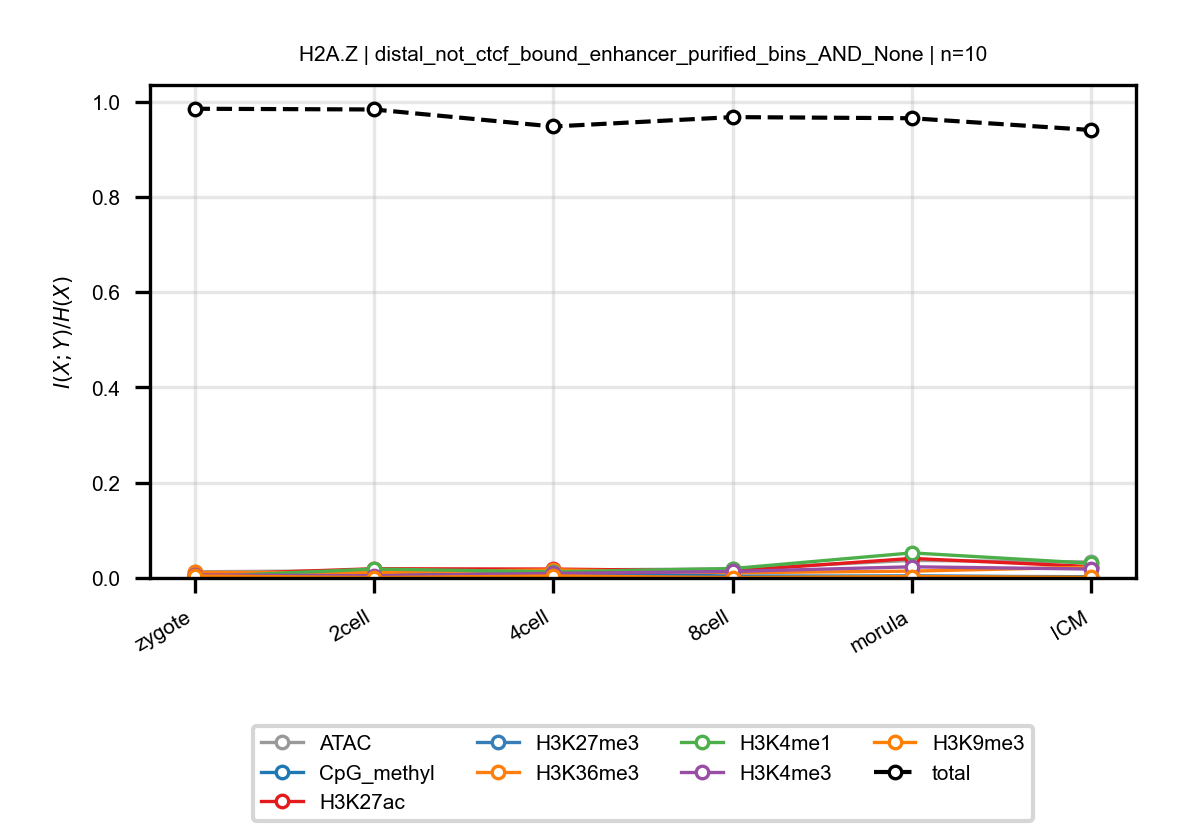

The table this chart was drawn from, first rows:
anchor, target, n_bins, stage, block, normalized_mi
H2A.Z, ATAC, 10, zygote, distal_not_ctcf_bound_enhancer_purified_…, 0.01303
H2A.Z, ATAC, 10, 2cell, distal_not_ctcf_bound_enhancer_purified_…, 0.0153
H2A.Z, ATAC, 10, 4cell, distal_not_ctcf_bound_enhancer_purified_…, 0.01661
H2A.Z, ATAC, 10, 8cell, distal_not_ctcf_bound_enhancer_purified_…, 0.01906
H2A.Z, ATAC, 10, morula, distal_not_ctcf_bound_enhancer_purified_…, 0.03692
H2A.Z, ATAC, 10, ICM, distal_not_ctcf_bound_enhancer_purified_…, 0.03347
H2A.Z, CpG_methyl, 10, zygote, distal_not_ctcf_bound_enhancer_purified_…, 0.005997
H2A.Z, CpG_methyl, 10, 2cell, distal_not_ctcf_bound_enhancer_purified_…, 0.006267
H2A.Z, CpG_methyl, 10, 4cell, distal_not_ctcf_bound_enhancer_purified_…, 0.01066
H2A.Z, CpG_methyl, 10, 8cell, distal_not_ctcf_bound_enhancer_purified_…, 0.003992
H2A.Z, CpG_methyl, 10, morula, distal_not_ctcf_bound_enhancer_purified_…, 0.004
H2A.Z, CpG_methyl, 10, ICM, distal_not_ctcf_bound_enhancer_purified_…, 0.00169
H2A.Z, H3K27ac, 10, zygote, distal_not_ctcf_bound_enhancer_purified_…, 0.00656
H2A.Z, H3K27ac, 10, 2cell, distal_not_ctcf_bound_enhancer_purified_…, 0.01941
H2A.Z, H3K27ac, 10, 4cell, distal_not_ctcf_bound_enhancer_purified_…, 0.01868
H2A.Z, H3K27ac, 10, 8cell, distal_not_ctcf_bound_enhancer_purified_…, 0.01471
H2A.Z, H3K27ac, 10, morula, distal_not_ctcf_bound_enhancer_purified_…, 0.04106
H2A.Z, H3K27ac, 10, ICM, distal_not_ctcf_bound_enhancer_purified_…, 0.02392
H2A.Z, H3K27me3, 10, zygote, distal_not_ctcf_bound_enhancer_purified_…, 0.003763
H2A.Z, H3K27me3, 10, 2cell, distal_not_ctcf_bound_enhancer_purified_…, 0.0009371
H2A.Z, H3K27me3, 10, 4cell, distal_not_ctcf_bound_enhancer_purified_…, 0.001088
H2A.Z, H3K27me3, 10, 8cell, distal_not_ctcf_bound_enhancer_purified_…, 0.001003
H2A.Z, H3K27me3, 10, morula, distal_not_ctcf_bound_enhancer_purified_…, 0.003861
H2A.Z, H3K27me3, 10, ICM, distal_not_ctcf_bound_enhancer_purified_…, 0.002607
H2A.Z, H3K36me3, 10, zygote, distal_not_ctcf_bound_enhancer_purified_…, 0.01154
H2A.Z, H3K36me3, 10, 2cell, distal_not_ctcf_bound_enhancer_purified_…, 0.0114
H2A.Z, H3K36me3, 10, 4cell, distal_not_ctcf_bound_enhancer_purified_…, 0.01725
H2A.Z, H3K36me3, 10, 8cell, distal_not_ctcf_bound_enhancer_purified_…, 0.01101
H2A.Z, H3K36me3, 10, morula, distal_not_ctcf_bound_enhancer_purified_…, 0.01436
H2A.Z, H3K36me3, 10, ICM, distal_not_ctcf_bound_enhancer_purified_…, 0.02275
H2A.Z, H3K4me1, 10, zygote, distal_not_ctcf_bound_enhancer_purified_…, 0.002171
H2A.Z, H3K4me1, 10, 2cell, distal_not_ctcf_bound_enhancer_purified_…, 0.01878
H2A.Z, H3K4me1, 10, 4cell, distal_not_ctcf_bound_enhancer_purified_…, 0.01292
H2A.Z, H3K4me1, 10, 8cell, distal_not_ctcf_bound_enhancer_purified_…, 0.01977
H2A.Z, H3K4me1, 10, morula, distal_not_ctcf_bound_enhancer_purified_…, 0.05267
H2A.Z, H3K4me1, 10, ICM, distal_not_ctcf_bound_enhancer_purified_…, 0.03077
H2A.Z, H3K4me3, 10, zygote, distal_not_ctcf_bound_enhancer_purified_…, 0.00648
H2A.Z, H3K4me3, 10, 2cell, distal_not_ctcf_bound_enhancer_purified_…, 0.004594
H2A.Z, H3K4me3, 10, 4cell, distal_not_ctcf_bound_enhancer_purified_…, 0.009464
H2A.Z, H3K4me3, 10, 8cell, distal_not_ctcf_bound_enhancer_purified_…, 0.01367
H2A.Z, H3K4me3, 10, morula, distal_not_ctcf_bound_enhancer_purified_…, 0.02344
H2A.Z, H3K4me3, 10, ICM, distal_not_ctcf_bound_enhancer_purified_…, 0.01874
H2A.Z, H3K9me3, 10, zygote, distal_not_ctcf_bound_enhancer_purified_…, 0.004333
H2A.Z, H3K9me3, 10, 2cell, distal_not_ctcf_bound_enhancer_purified_…, 0.0008136
H2A.Z, H3K9me3, 10, 4cell, distal_not_ctcf_bound_enhancer_purified_…, 0.004167
H2A.Z, H3K9me3, 10, 8cell, distal_not_ctcf_bound_enhancer_purified_…, 0.0009048
H2A.Z, H3K9me3, 10, morula, distal_not_ctcf_bound_enhancer_purified_…, 0.002922
H2A.Z, H3K9me3, 10, ICM, distal_not_ctcf_bound_enhancer_purified_…, 0.001351
H2A.Z, total, 10, zygote, distal_not_ctcf_bound_enhancer_purified_…, 0.9852
H2A.Z, total, 10, 2cell, distal_not_ctcf_bound_enhancer_purified_…, 0.9837
H2A.Z, total, 10, 4cell, distal_not_ctcf_bound_enhancer_purified_…, 0.9479
H2A.Z, total, 10, 8cell, distal_not_ctcf_bound_enhancer_purified_…, 0.9677
H2A.Z, total, 10, morula, distal_not_ctcf_bound_enhancer_purified_…, 0.9652
H2A.Z, total, 10, ICM, distal_not_ctcf_bound_enhancer_purified_…, 0.9405
